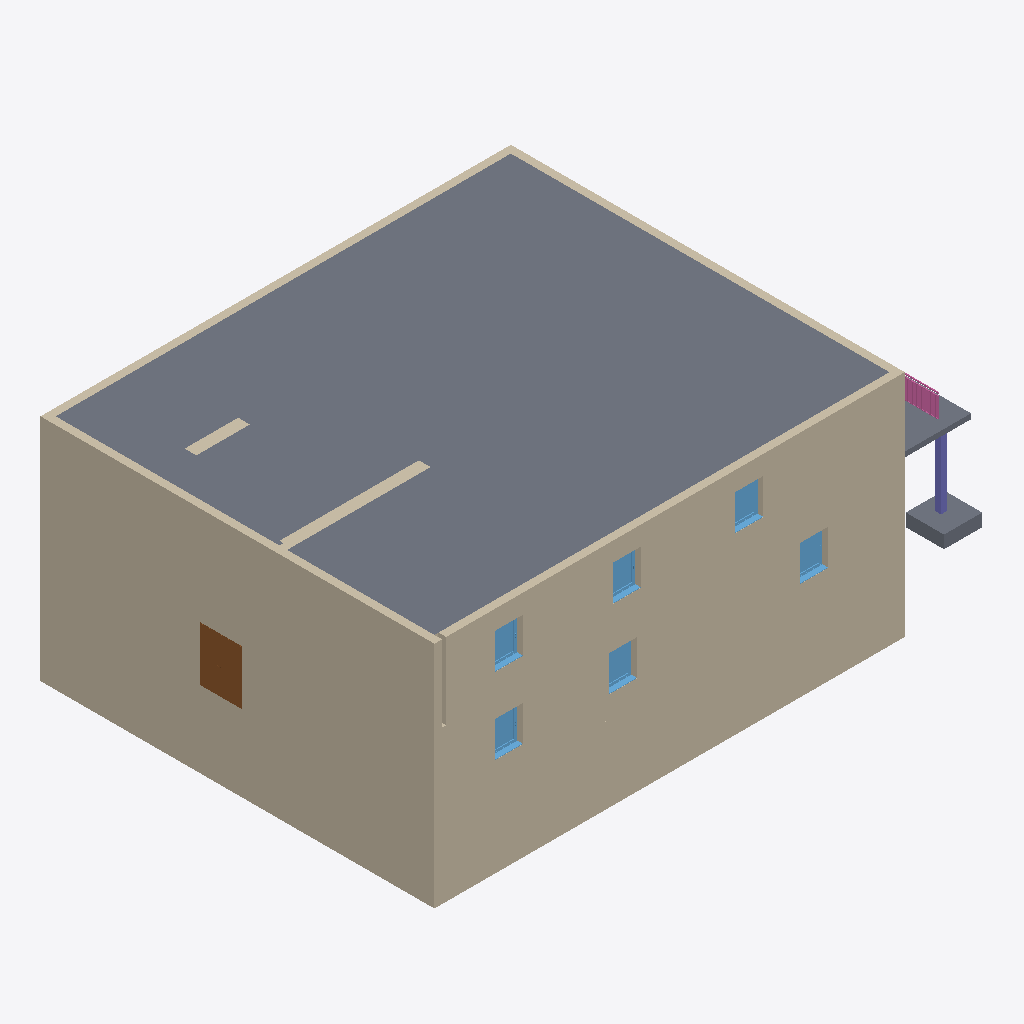
Isometric view of an IFC building model (IFC-SPF (STEP), schema IFC4, length unit metre), seen from the south-west, elements coloured by IFC class: 10 walls (beige), 6 windows (light blue), 3 slabs (grey), 1 door (brown), 1 column (violet), 1 railing (pink).
Extent 21.4 m × 15.8 m × 9.3 m (x, y, z). Storeys (1): Ebene 3 at 9.00 m. Elements (56): 19 IfcWall, 11 IfcColumn, 10 IfcSlab, 8 IfcWindow, 6 IfcDoor, 1 IfcRailing, 1 IfcStair.

HEADER;
FILE_DESCRIPTION(('ViewDefinition [ReferenceView_V1.2]','RevitIdentifiers [ContentGUID: f344bae4-ad6a-4871-9f7e-b57af6253970, VersionGUID: b68cd69f-f58b-454f-bee7-a49d3f02e086, NumberOfSaves: 4]','CoordinateReference [CoordinateBase: Gemeinsam genutzte Koordinaten]','ExchangeRequirement [Architecture]'),'2;1');
FILE_NAME('multiple_changes.ifc','2026-03-03T19:00:04+01:00',(''),(''),'ODA SDAI 25.12','Autodesk Revit 26.0.4.409 (DEU) - IFC 26.0.4.409','');
FILE_SCHEMA(('IFC4'));
ENDSEC;
DATA;
#29=IFCPROJECT('3pHBhahMf8SPz_jNe9siQ0',#18,'2018_01',$,$,'','Projekt  Status',(#24),#7868);
#41=IFCSITE('3pHBhahMf8SPz_jNe9siQ2',#18,'Default',$,$,#40,$,$,.ELEMENT.,(48,8,15,359802),(11,34,47,783432),0.0,$,$);
#34=IFCBUILDING('3pHBhahMf8SPz_jNe9siQ1',#18,'',$,$,#32,$,'',.ELEMENT.,$,$,#33);
#38=IFCBUILDINGSTOREY('3SmDuzRIH55PD7KdOHEOo5',#18,'Ebene 3',$,'Ebene:Ebene OK FFB',#37,$,'Ebene 3',.ELEMENT.,8.999999999999998);
#3704=IFCSLAB('3SmDuzRIH55PD7KdOHEOyf',#18,'Geschossdecke:Trapezblech-Verbunddecke 200:2545287',$,'Geschossdecke:Trapezblech-Verbunddecke 200',#3688,#3703,'2545287',.FLOOR.);
#788=IFCWALL('11CbJHfcHCFgpkeT6pM8GS',#18,'Basiswand:Ziegel+WD hart 300+160:2526977',$,'Basiswand:Ziegel+WD hart 300+160',#719,#723,'2526977',.NOTDEFINED.);
#261=IFCWALL('11CbJHfcHCFgpkeT6pM8z4',#18,'Basiswand:Ziegel+WD hart 300+160:2524249',$,'Basiswand:Ziegel+WD hart 300+160',#228,#232,'2524249',.NOTDEFINED.);
#701=IFCWALL('11CbJHfcHCFgpkeT6pM8GT',#18,'Basiswand:Ziegel+WD hart 300+160:2526976',$,'Basiswand:Ziegel+WD hart 300+160',#656,#660,'2526976',.NOTDEFINED.);
#503=IFCWALL('11CbJHfcHCFgpkeT6pM8Ng',#18,'Basiswand:Ziegel+WD hart 300+160:2526967',$,'Basiswand:Ziegel+WD hart 300+160',#436,#440,'2526967',.NOTDEFINED.);
#186=IFCWALL('11CbJHfcHCFgpkeT6pM8Z8',#18,'Basiswand:Ziegel+WD hart 300+160:2524117',$,'Basiswand:Ziegel+WD hart 300+160',#146,#150,'2524117',.NOTDEFINED.);
#418=IFCWALL('11CbJHfcHCFgpkeT6pM8Nh',#18,'Basiswand:Ziegel+WD hart 300+160:2526966',$,'Basiswand:Ziegel+WD hart 300+160',#376,#380,'2526966',.NOTDEFINED.);
#914=IFCWALL('11CbJHfcHCFgpkeT6pM8GU',#18,'Basiswand:Ziegel+WD hart 300+160:2526979',$,'Basiswand:Ziegel+WD hart 300+160',#883,#887,'2526979',.NOTDEFINED.);
#865=IFCWALL('11CbJHfcHCFgpkeT6pM8GV',#18,'Basiswand:Ziegel+WD hart 300+160:2526978',$,'Basiswand:Ziegel+WD hart 300+160',#806,#810,'2526978',.NOTDEFINED.);
#3089=IFCDOOR('1JMJsqw9fB3xLRG_dN86Eh',#18,'TU DF 2 - Rahmenstock flächenbündig:DL - 800+400 x 2000:2533255',$,'TU DF 2 - Rahmenstock flächenbündig:DL - 800+400 x 2000',#7535,#3085,'2533255',2.314999999999996,1.6349999999999998,.DOOR.,$,$);
#3607=IFCSLAB('3SmDuzRIH55PD7KdOHEU25',#18,'Einzelfundament gevoutet:STB 1500 x 1500 x 500:2537771',$,'Einzelfundament gevoutet:STB 1500 x 1500 x 500',#3598,#3606,'2537771',.BASESLAB.);
#1023=IFCSLAB('1JMJsqw9fB3xLRG_dN84jp',#18,'Geschossdecke:FB 200 Teppich:2527071',$,'Geschossdecke:FB 200 Teppich',#1008,#1022,'2527071',.FLOOR.);
#3758=IFCWALL('3SmDuzRIH55PD7KdOHEOzI',#18,'Basiswand:Ziegel+WD hart 300+160:2545404',$,'Basiswand:Ziegel+WD hart 300+160',#3734,#3738,'2545404',.NOTDEFINED.);
#2390=IFCWINDOW('1JMJsqw9fB3xLRG_dN85fI',#18,'FE 1 tlg - DrehKipp:1100 x 1400:2530942',$,'FE 1 tlg - DrehKipp:1100 x 1400',#7738,#2386,'2530942',2.2500000000000044,1.1000000000000014,.WINDOW.,.NOTDEFINED.,$);
#2453=IFCWINDOW('1JMJsqw9fB3xLRG_dN86L6',#18,'FE 1 tlg - DrehKipp:1100 x 1400:2531690',$,'FE 1 tlg - DrehKipp:1100 x 1400',#7622,#2449,'2531690',2.2500000000000044,1.1000000000000014,.WINDOW.,.NOTDEFINED.,$);
#2090=IFCWINDOW('1JMJsqw9fB3xLRG_dN85Zl',#18,'FE 1 tlg - DrehKipp:1100 x 1400:2530499',$,'FE 1 tlg - DrehKipp:1100 x 1400',#7680,#2086,'2530499',2.2500000000000044,1.1000000000000014,.WINDOW.,.NOTDEFINED.,$);
#2112=IFCWINDOW('1JMJsqw9fB3xLRG_dN85d6',#18,'FE 1 tlg - DrehKipp:1100 x 1400:2530794',$,'FE 1 tlg - DrehKipp:1100 x 1400',#7709,#2108,'2530794',2.2500000000000044,1.1000000000000014,.WINDOW.,.NOTDEFINED.,$);
#2432=IFCWINDOW('1JMJsqw9fB3xLRG_dN86Jg',#18,'FE 1 tlg - DrehKipp:1100 x 1400:2531526',$,'FE 1 tlg - DrehKipp:1100 x 1400',#7593,#2428,'2531526',2.2500000000000044,1.1000000000000014,.WINDOW.,.NOTDEFINED.,$);
#2411=IFCWINDOW('1JMJsqw9fB3xLRG_dN85jQ',#18,'FE 1 tlg - DrehKipp:1100 x 1400:2531190',$,'FE 1 tlg - DrehKipp:1100 x 1400',#7564,#2407,'2531190',2.2500000000000044,1.1000000000000014,.WINDOW.,.NOTDEFINED.,$);
#3489=IFCCOLUMN('3SmDuzRIH55PD7KdOHEU_d',#18,'STB Stütze - rechteckig:STB 250 x 250:2536969',$,'STB Stütze - rechteckig:STB 250 x 250',#3488,#3485,'2536969',.COLUMN.);
#7416=IFCRAILING('3SmDuzRIH55PD7KdOHEPEG',#18,'Geländer:Vertikale Stäbe mit Handlauf:2542142',$,'Geländer:Vertikale Stäbe mit Handlauf',#5383,#7415,'2542142',.NOTDEFINED.);
#3801=IFCWALL('3SmDuzRIH55PD7KdOHEOuk',#18,'Basiswand:Ziegel+WD hart 300+160:2545536',$,'Basiswand:Ziegel+WD hart 300+160',#3777,#3781,'2545536',.NOTDEFINED.);
ENDSEC;
